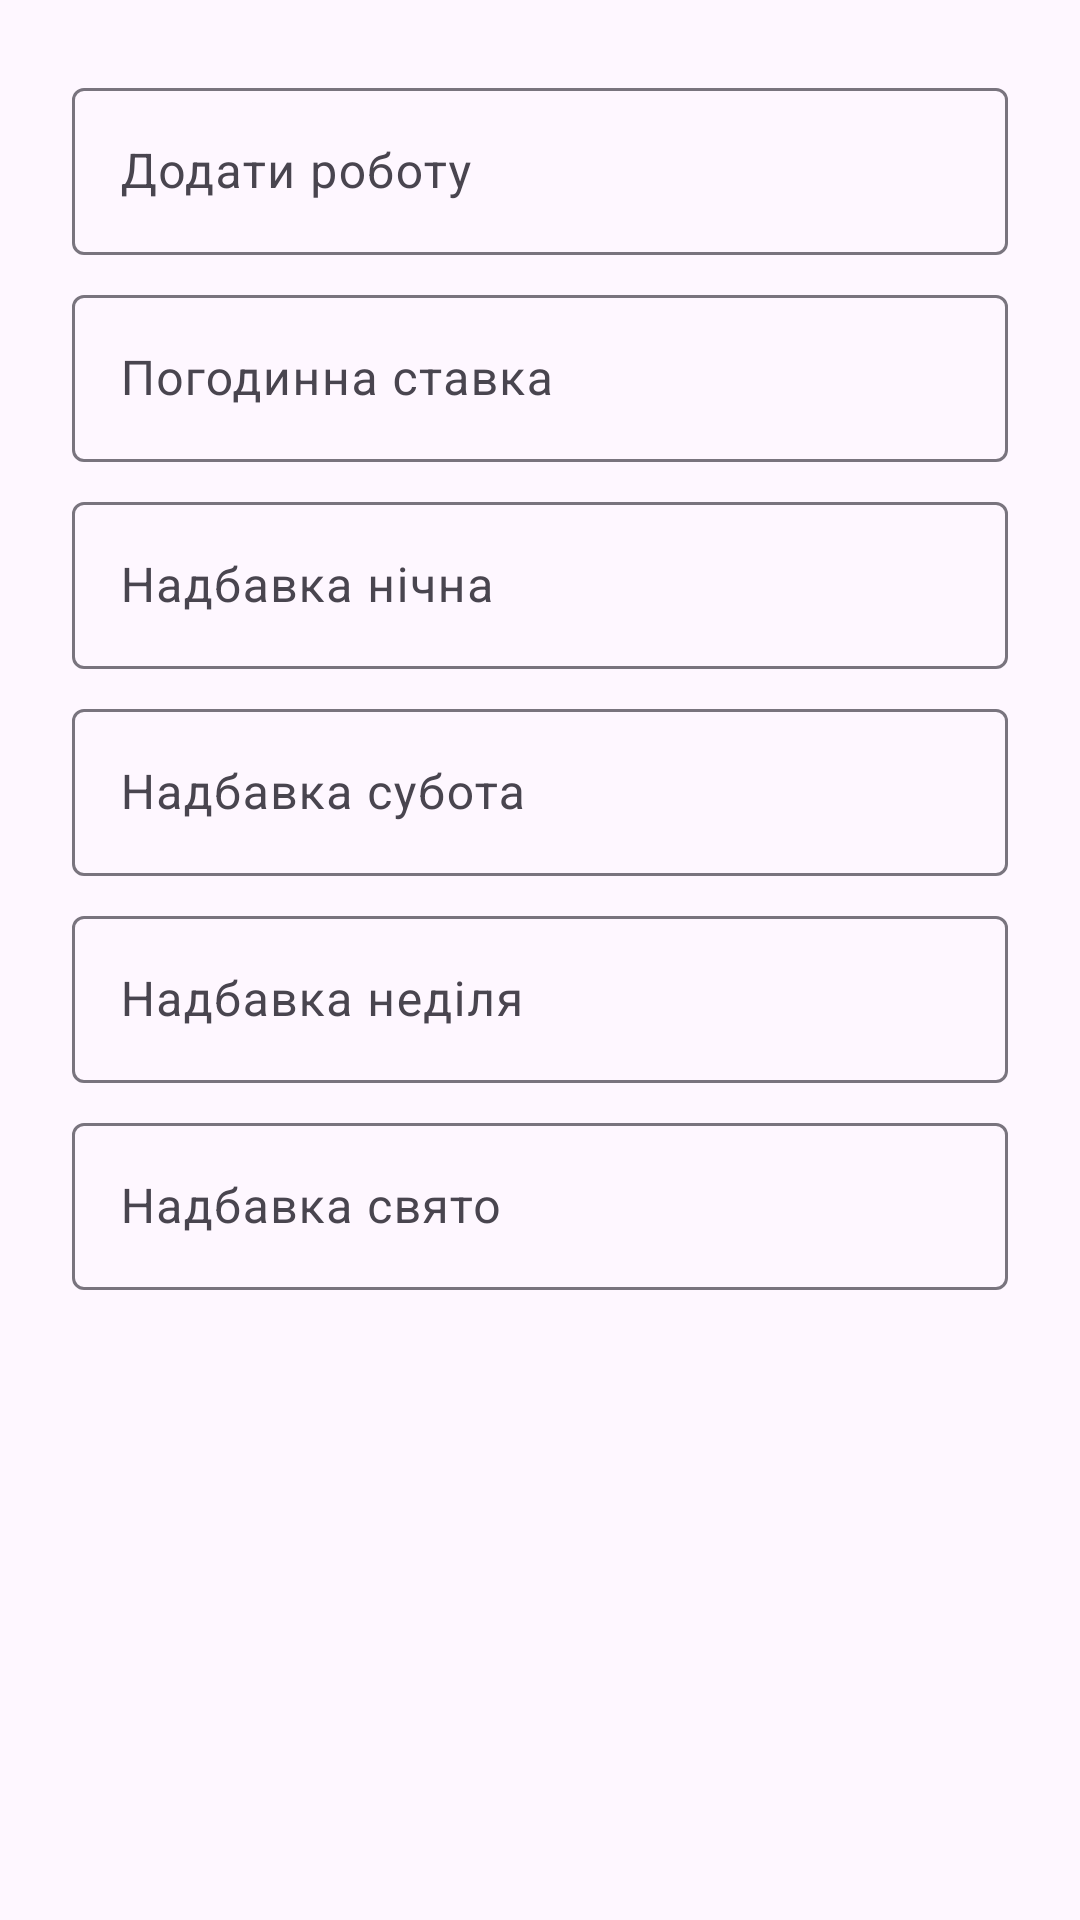

This screen was rendered from an Android layout file. Write that file and the resources it references.
<!-- AndroidManifest.xml: application theme Theme.WorkTracker -->
<!-- res/layout/dialog_add_job.xml -->
<LinearLayout xmlns:android="http://schemas.android.com/apk/res/android"
    android:layout_width="match_parent"
    android:layout_height="wrap_content"
    android:orientation="vertical"
    android:padding="24dp">

    <com.google.android.material.textfield.TextInputLayout
        android:layout_width="match_parent"
        android:layout_height="wrap_content">
        <com.google.android.material.textfield.TextInputEditText
            android:id="@+id/editJobName"
            android:layout_width="match_parent"
            android:layout_height="wrap_content"
            android:hint="@string/add_job"/>
    </com.google.android.material.textfield.TextInputLayout>

    <com.google.android.material.textfield.TextInputLayout
        android:layout_width="match_parent"
        android:layout_height="wrap_content"
        android:layout_marginTop="8dp">
        <com.google.android.material.textfield.TextInputEditText
            android:id="@+id/editHourly"
            android:layout_width="match_parent"
            android:layout_height="wrap_content"
            android:inputType="numberDecimal"
            android:hint="@string/hourly_rate"/>
    </com.google.android.material.textfield.TextInputLayout>

    <com.google.android.material.textfield.TextInputLayout
        android:layout_width="match_parent"
        android:layout_height="wrap_content"
        android:layout_marginTop="8dp">
        <com.google.android.material.textfield.TextInputEditText
            android:id="@+id/editNight"
            android:layout_width="match_parent"
            android:layout_height="wrap_content"
            android:inputType="numberDecimal"
            android:hint="@string/night_bonus"/>
    </com.google.android.material.textfield.TextInputLayout>

    <com.google.android.material.textfield.TextInputLayout
        android:layout_width="match_parent"
        android:layout_height="wrap_content"
        android:layout_marginTop="8dp">
        <com.google.android.material.textfield.TextInputEditText
            android:id="@+id/editSat"
            android:layout_width="match_parent"
            android:layout_height="wrap_content"
            android:inputType="numberDecimal"
            android:hint="@string/sat_bonus"/>
    </com.google.android.material.textfield.TextInputLayout>

    <com.google.android.material.textfield.TextInputLayout
        android:layout_width="match_parent"
        android:layout_height="wrap_content"
        android:layout_marginTop="8dp">
        <com.google.android.material.textfield.TextInputEditText
            android:id="@+id/editSun"
            android:layout_width="match_parent"
            android:layout_height="wrap_content"
            android:inputType="numberDecimal"
            android:hint="@string/sun_bonus"/>
    </com.google.android.material.textfield.TextInputLayout>

    <com.google.android.material.textfield.TextInputLayout
        android:layout_width="match_parent"
        android:layout_height="wrap_content"
        android:layout_marginTop="8dp">
        <com.google.android.material.textfield.TextInputEditText
            android:id="@+id/editHol"
            android:layout_width="match_parent"
            android:layout_height="wrap_content"
            android:inputType="numberDecimal"
            android:hint="@string/hol_bonus"/>
    </com.google.android.material.textfield.TextInputLayout>

</LinearLayout>
<!-- resources referenced by this layout -->
<resources>
  <string name="add_job">Додати роботу</string>
  <string name="hol_bonus">Надбавка свято</string>
  <string name="hourly_rate">Погодинна ставка</string>
  <string name="night_bonus">Надбавка нічна</string>
  <string name="sat_bonus">Надбавка субота</string>
  <string name="sun_bonus">Надбавка неділя</string>
  <style name="Theme.WorkTracker" parent="Theme.Material3.Light.NoActionBar">
          <item name="colorPrimary">@color/primary</item>
          <item name="colorOnPrimary">@color/onPrimary</item>
          <item name="colorPrimaryContainer">@color/primaryContainer</item>
          <item name="colorOnPrimaryContainer">@color/onPrimaryContainer</item>
          <item name="colorSecondary">@color/secondary</item>
          <item name="colorOnSecondary">@color/onSecondary</item>
          <item name="colorSecondaryContainer">@color/secondaryContainer</item>
          <item name="colorOnSecondaryContainer">@color/onSecondaryContainer</item>
          <item name="colorTertiary">@color/tertiary</item>
          <item name="colorOnTertiary">@color/onTertiary</item>
          <item name="colorTertiaryContainer">@color/tertiaryContainer</item>
          <item name="colorOnTertiaryContainer">@color/onTertiaryContainer</item>
          <item name="colorError">@color/error</item>
          <item name="colorOnError">@color/onError</item>
          <item name="colorOnBackground">@color/onBackground</item>
          <item name="colorSurface">@color/surface</item>
          <item name="colorOnSurface">@color/onSurface</item>
      </style>
  <color name="primary">#6750A4</color>
  <color name="onPrimary">#FFFFFF</color>
  <color name="primaryContainer">#EADDFF</color>
  <color name="onPrimaryContainer">#21005D</color>
  <color name="secondary">#625B71</color>
  <color name="onSecondary">#FFFFFF</color>
  <color name="secondaryContainer">#E8DEF8</color>
  <color name="onSecondaryContainer">#1D192B</color>
  <color name="tertiary">#7D5260</color>
  <color name="onTertiary">#FFFFFF</color>
  <color name="tertiaryContainer">#FFD8E4</color>
  <color name="onTertiaryContainer">#31111D</color>
  <color name="error">#B3261E</color>
  <color name="onError">#FFFFFF</color>
  <color name="onBackground">#1C1B1F</color>
  <color name="surface">#FFFBFE</color>
  <color name="onSurface">#1C1B1F</color>
</resources>
